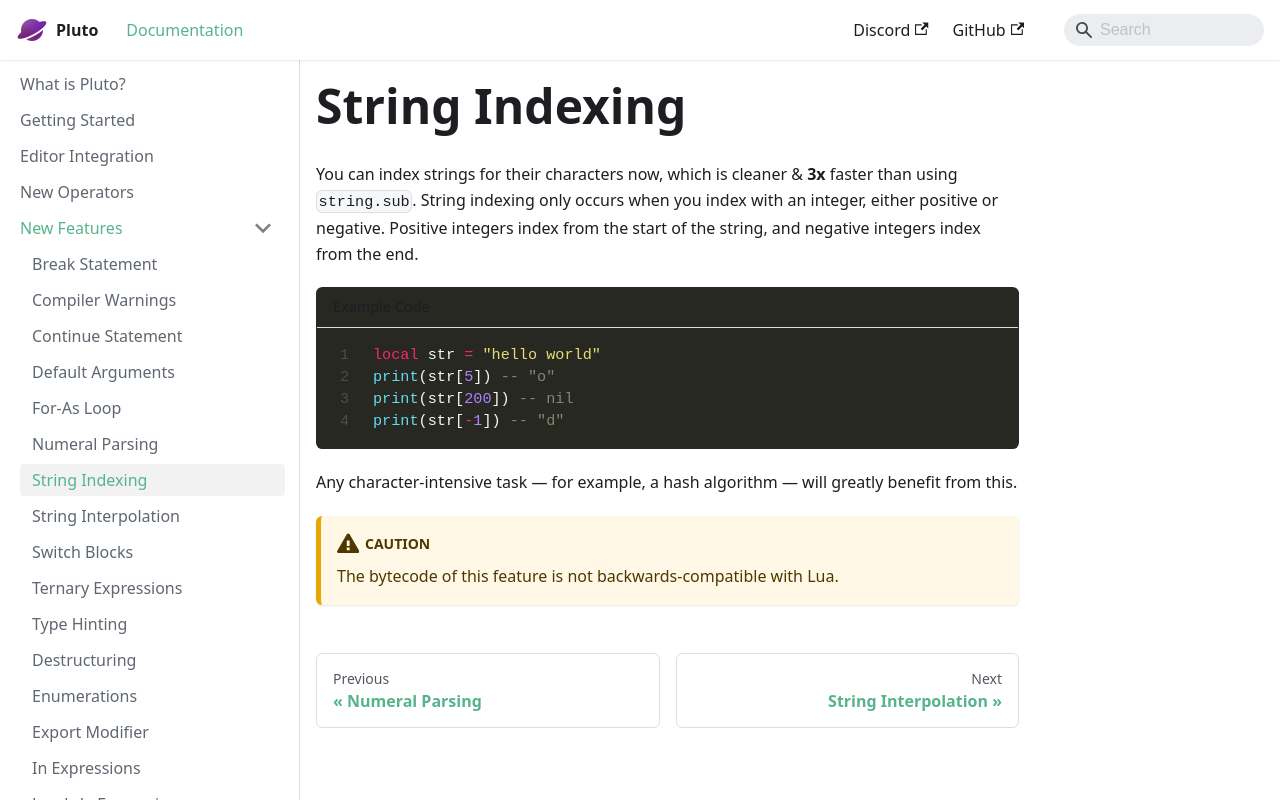

repository: PlutoLang/plutolang.github.io · page: docs/New Features/String Indexing.html · generator: docusaurus

---
sidebar_position: 1
---

You can index strings for their characters now, which is cleaner & **3x** faster than using `string.sub`. String indexing only occurs when you index with an integer, either positive or negative. Positive integers index from the start of the string, and negative integers index from the end.
```pluto showLineNumbers title="Example Code"
local str = "hello world"
print(str[5]) -- "o"
print(str[200]) -- nil
print(str[-1]) -- "d"
```
Any character-intensive task — for example, a hash algorithm — will greatly benefit from this.

:::caution
The bytecode of this feature is not backwards-compatible with Lua.
:::
